Image classification data set "cropped_dataset" (vkerem0/visionfortress on GitHub). Class labels (9): demoman, engineer, heavy, medic, pyro, scout, sniper, soldier, spy.

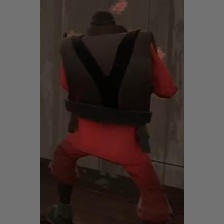
Label: demoman

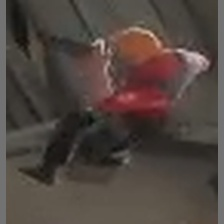
Label: engineer

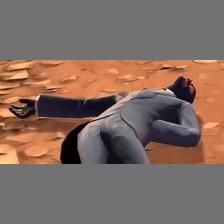
Label: spy

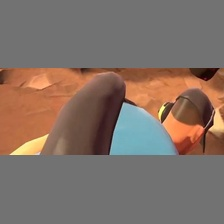
Label: scout

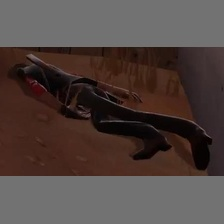
Label: sniper

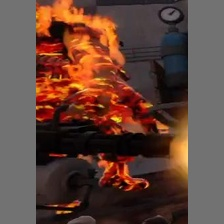
Label: heavy
